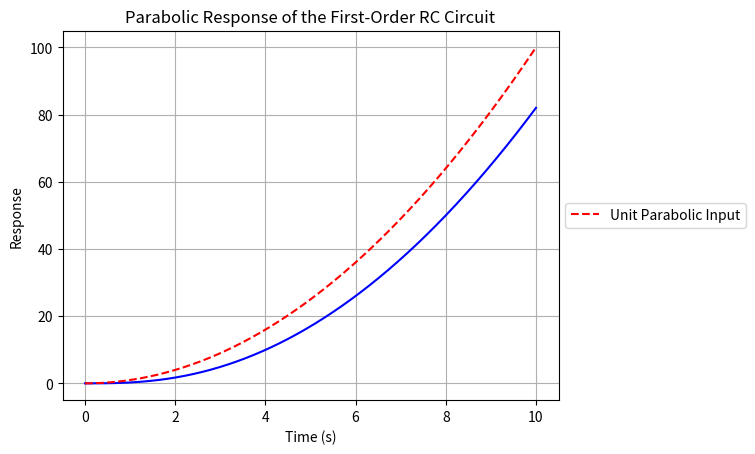

Source code (Python):
import numpy as np
from scipy.signal import lti, lsim, impulse
import matplotlib.pyplot as plt

# Define circuit parameters (R, C values)
R = 1.0
C = 1.0

# Define the transfer function of the circuit (first-order)
numerator = [1]
denominator = [R*C, 1]
system = lti(numerator, denominator)

# Step 1: Define time points for simulation
t = np.linspace(0, 10, 1000)

# Step 2: Define unit parabolic input signal
u_parabolic = t**2

# Step 3: Simulate the circuit's response to the unit parabolic input
t_response, y_response, _ = lsim(system, U=u_parabolic, T=t)


# Create a figure and axis for the plot
plt.figure()
plt.plot(t_response, y_response, color='b')
plt.xlabel('Time (s)')
plt.ylabel('Response')
plt.title('Parabolic Response of the First-Order RC Circuit')
plt.grid(True)

# Plot the unit parabolic input signal
plt.plot(t, u_parabolic, 'r--', label='Unit Parabolic Input')

# Show the legend outside the graph
plt.legend(loc='center left', bbox_to_anchor=(1, 0.5))

plt.show()




